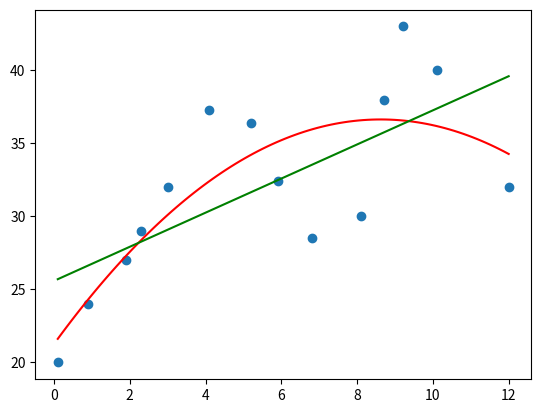

Recreate this plot in Python. (Note: this script raises an exception after producing the figure.)
import numpy as np
import matplotlib.pylab as plt

def main():
    x= np.array([0.1, 0.9, 1.9, 2.3, 3, 4.1, 5.2, 5.9, 6.8, 8.1, 8.7, 9.2, 10.1,12])
    y= np.array([20, 24, 27, 29, 32, 37.3, 36.4, 32.4, 28.5, 30, 38, 43, 40, 32])

    coeffs_2d = np.polyfit(x, y, 2)
    print(f"Quadratic: {coeffs_2d}")

    coeffs_1d = np.polyfit(x, y, 1)
    print(f"Linear: {coeffs_1d}")
    
    plt.scatter(x, y)

    polynomial = np.poly1d(coeffs_2d)
    linear = np.poly1d(coeffs_1d)

    _x = np.linspace(x.min(), x.max(), 100)
    polynomial_y = [ polynomial(i) for i in _x ]
    linear_y = [ linear(i) for i in _x ]

    plt.plot(_x, polynomial_y, 'r-' )
    plt.plot(_x, linear_y, 'g-', )


    plt.savefig('./result/q1.png')

if __name__ == "__main__":
    main()
